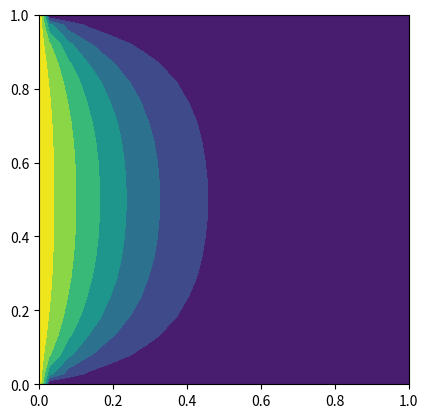

Source code (Python):
import numpy as np 
import matplotlib.pyplot as plt 
Nx=20; Ny=20;
T0 = np.zeros([Ny+1, Nx+1]); 
T = np.zeros([Ny+1, Nx+1]);

T0[:] = 0.0
Tbc_w = 1.0;  Tbc_e = 0.0; Tbc_n=0.0; Tbc_s = 0.0; 
T0[:, 0] = Tbc_w; # left edge
T0[:, Nx]= Tbc_e; # right edge
Lx=1.0; Ly=1.0;
dx = Lx/Nx; dy = Ly/Ny;
x = np.linspace(0.0, Lx, Nx); 
xp= np.linspace(-0.5*dx, Lx+0.5*dx, Nx+1) 
y = np.linspace(0.0, Ly, Ny); 
yp= np.linspace(-0.5*dy, Ly+0.5*dy, Ny+1)
dt=0.0005; # set from dt/(dz*dz) < 1/2
dtx2 = dt/dx/dx
dty2 = dt/dy/dy
def update_T(T,T0):
  for j in range(Ny+1): # y-loop
    for i in range(Nx+1): # x-loop
      if i==0: # west
        T[j, i] = 2.0*Tbc_w - T0[j, i+1] # 温度固定
      elif i==Nx: # east
        T[j, i] = 2.0*Tbc_e - T0[j, i-1] 
      elif j==0: # south
        T[j, i] = 2.0*Tbc_s - T0[j+1, i] 
      elif j==Ny: # north  
        T[j, i] = 2.0*Tbc_n - T0[j-1, i] 
      else: 
        T[j, i] = (1.0 - 2.0*dtx2 - 2.0*dty2)*T0[j, i] + dtx2*(T0[j, i+1] + T0[j, i-1]) + dty2*(T0[j+1, i] + T0[j-1, i]); 
  return
for itr in range(100): # time looping
  update_T(T,T0)
  T0 = T.copy(); # 更新したTをT0に格納してから，次の時間反復へ 
# plot 
plt.contourf(xp, yp, T0, 20, cmap='viridis', vmin=0.0, vmax=1.0);
#plt.colorbar(vmin=0, vmax=1.0)
plt.axis('square') # axis square
plt.xlim([0, Lx]); plt.ylim([0, Ly]); plt.show();